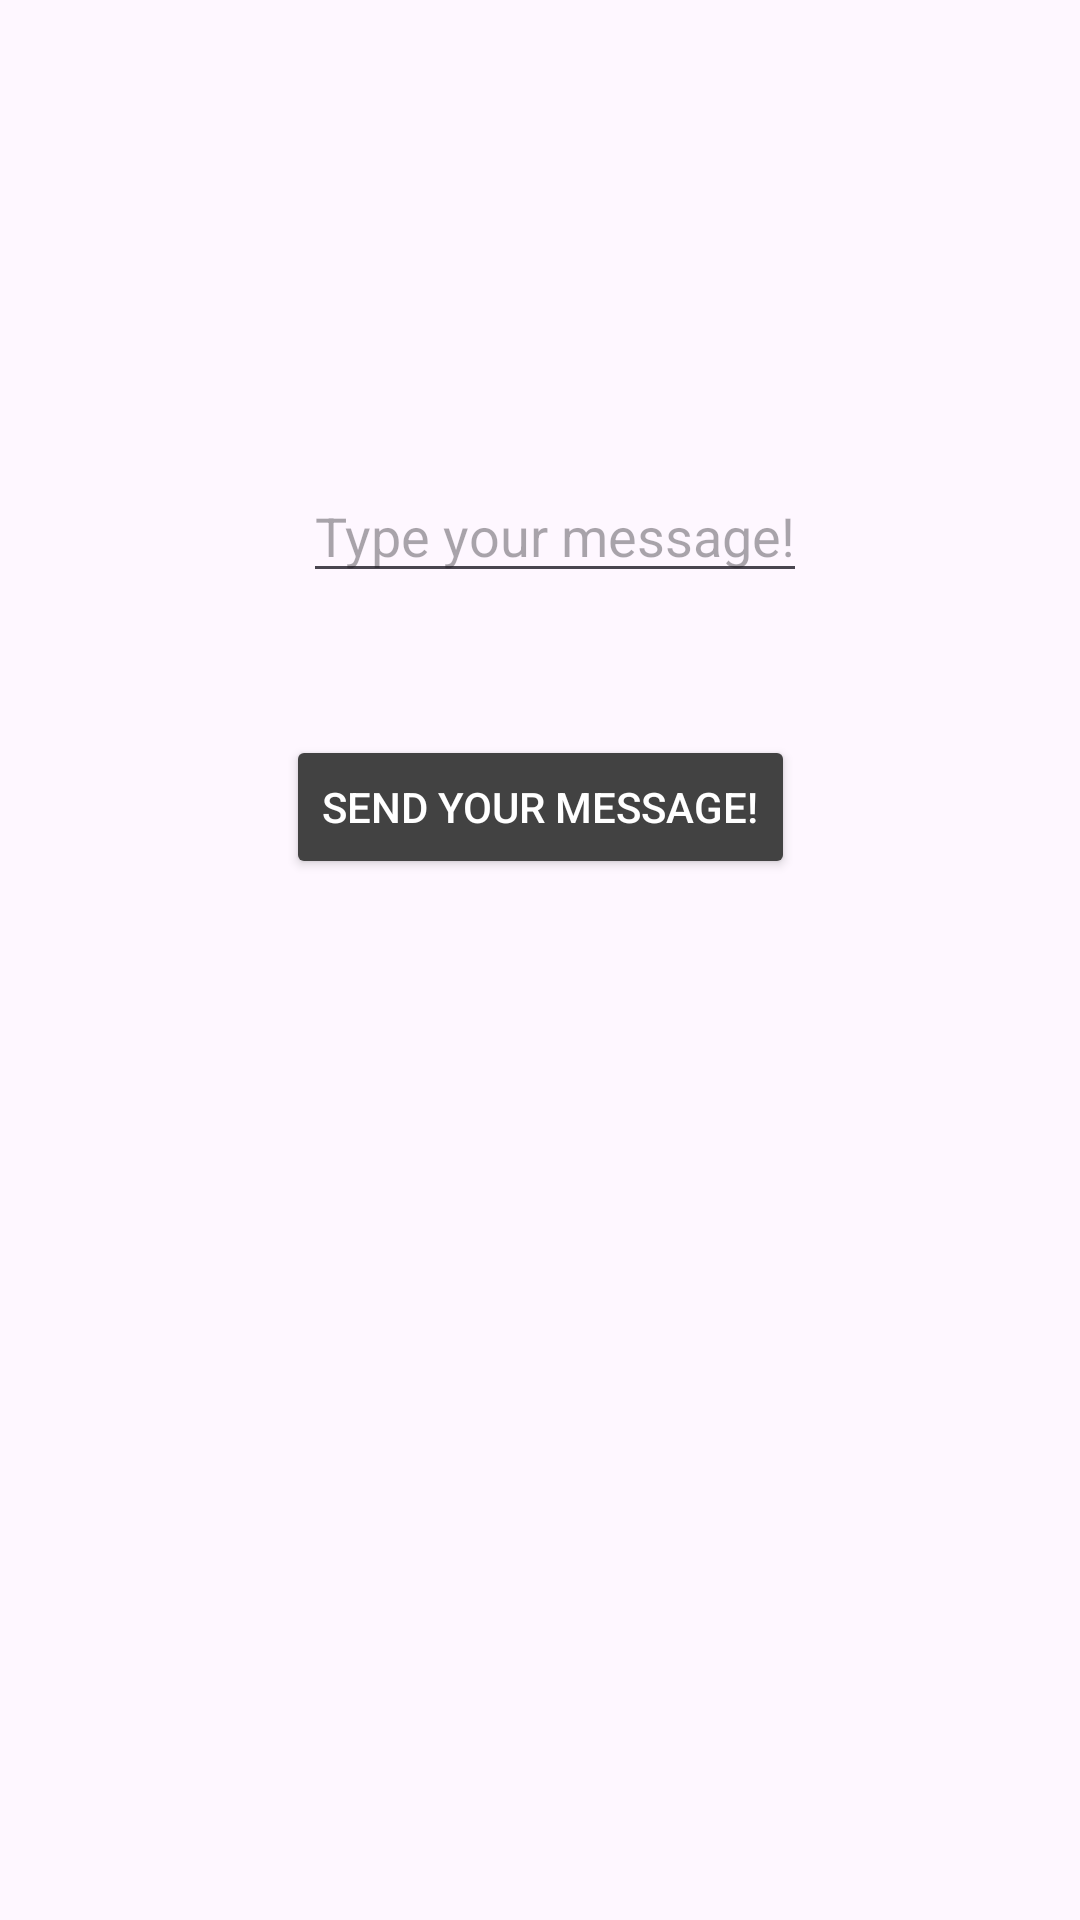

The Android layout XML behind this screen, and the referenced resources:
<!-- AndroidManifest.xml: application theme Theme.Tp5Exo2 -->
<!-- res/layout/receiverframe.xml -->
<?xml version="1.0" encoding="utf-8"?>
<androidx.constraintlayout.widget.ConstraintLayout xmlns:android="http://schemas.android.com/apk/res/android"
    xmlns:app="http://schemas.android.com/apk/res-auto"
    xmlns:tools="http://schemas.android.com/tools"
    android:layout_width="match_parent"
    android:layout_height="match_parent"
    tools:context=".ReceiverFrame">

    <EditText
    android:layout_width="wrap_content"
    android:layout_height="wrap_content"
    android:hint="Type your message!"
    android:id="@+id/texttosend"
    app:layout_constraintBottom_toBottomOf="parent"
    app:layout_constraintEnd_toEndOf="parent"
    app:layout_constraintHorizontal_bias="0.526"
    app:layout_constraintStart_toStartOf="parent"
    app:layout_constraintTop_toTopOf="parent"
    app:layout_constraintVertical_bias="0.261" />

    <Button
        android:layout_width="wrap_content"
        android:layout_height="wrap_content"
        android:id="@+id/sender"
        android:backgroundTint="@color/cardview_dark_background"
        android:text="send your message!"
        android:textColor="#ffffff"
        app:layout_constraintBottom_toBottomOf="parent"
        app:layout_constraintEnd_toEndOf="parent"
        app:layout_constraintStart_toStartOf="parent"
        app:layout_constraintTop_toTopOf="parent"
        app:layout_constraintVertical_bias="0.414" />

</androidx.constraintlayout.widget.ConstraintLayout>
<!-- resources referenced by this layout -->
<resources>
  <style name="Theme.Tp5Exo2" parent="Base.Theme.Tp5Exo2" />
  <style name="Base.Theme.Tp5Exo2" parent="Theme.Material3.DayNight.NoActionBar">
          
          
      </style>
</resources>
